Run: headless pygame with SDL's dummy video driver; simulated clock (each Clock.tick advances the game by its frame time, no real sleeping); random seed 0; keys injected as events and as key.get_pressed() state; mouse plan: one left click at the window centre at the start of phase 2, then a move to the lower-right quarter at the start of phase 3.
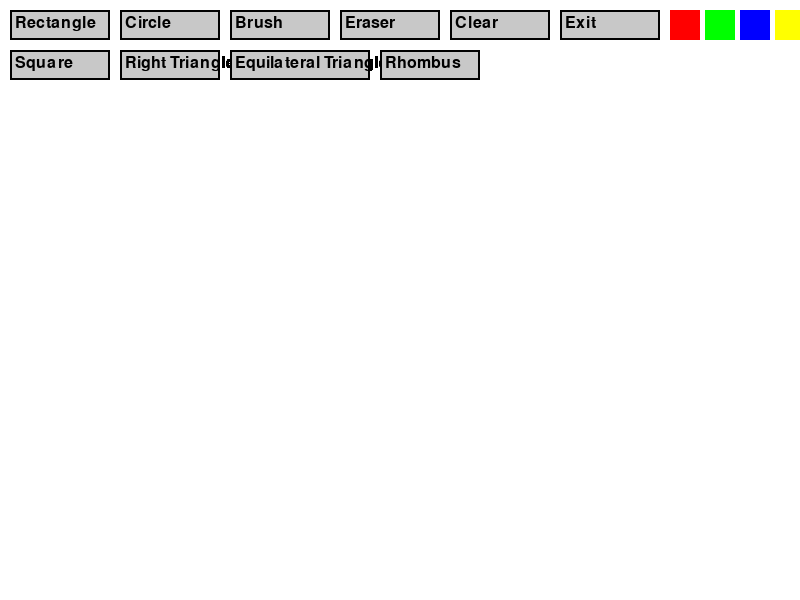
Frame 1 of 4 · flips 1–60 · no input
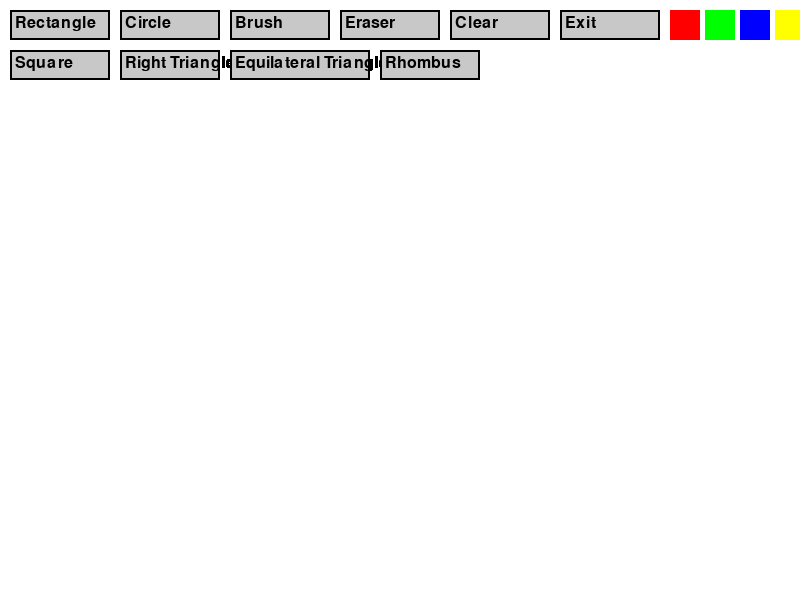
Frame 2 of 4 · flips 61–180 · clicked the window centre · tapped SPACE, RETURN · held RIGHT (→), D
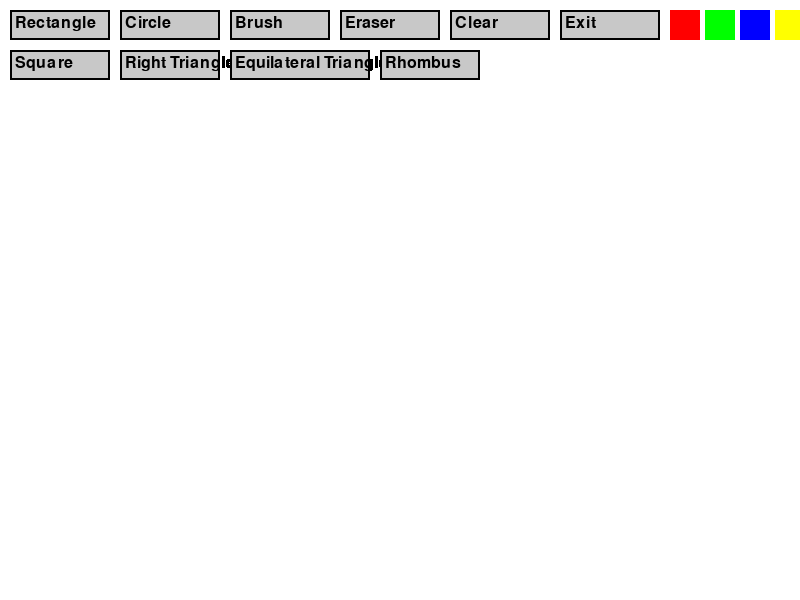
Frame 3 of 4 · flips 181–300 · moved the mouse to the lower-right quarter · held DOWN (↓), S
Frame 4 of 4 · flips 301–420 · held LEFT (←), A, UP (↑), W · screen unchanged from frame 3, image omitted

The pygame program that drew these frames:

import pygame
import sys
import math

pygame.init()

WIDTH, HEIGHT = 800, 600
WHITE = (255, 255, 255)
BLACK = (0, 0, 0)
COLORS = {
    "Red": (255, 0, 0),
    "Green": (0, 255, 0),
    "Blue": (0, 0, 255),
    "Yellow": (255, 255, 0)
}

screen = pygame.display.set_mode((WIDTH, HEIGHT))
pygame.display.set_caption("Paint Application")
screen.fill(WHITE)

font = pygame.font.SysFont(None, 24)

drawing = False
last_pos = None
start_pos = None
mode = "pen"
color = BLACK
radius = 5

# Define buttons
buttons = {
    "Rectangle": pygame.Rect(10, 10, 100, 30),
    "Circle": pygame.Rect(120, 10, 100, 30),
    "Brush": pygame.Rect(230, 10, 100, 30),
    "Eraser": pygame.Rect(340, 10, 100, 30),
    "Clear": pygame.Rect(450, 10, 100, 30),
    "Exit": pygame.Rect(560, 10, 100, 30),
    "Red": pygame.Rect(670, 10, 30, 30),
    "Green": pygame.Rect(705, 10, 30, 30),
    "Blue": pygame.Rect(740, 10, 30, 30),
    "Yellow": pygame.Rect(775, 10, 30, 30),

    "Square": pygame.Rect(10, 50, 100, 30),
    "Right Triangle": pygame.Rect(120, 50, 100, 30),
    "Equilateral Triangle": pygame.Rect(230, 50, 140, 30),
    "Rhombus": pygame.Rect(380, 50, 100, 30),
}


def draw_buttons():
    for name, rect in buttons.items():
        if name in COLORS:
            pygame.draw.rect(screen, COLORS[name], rect)
        else:
            pygame.draw.rect(screen, (200, 200, 200), rect)
            pygame.draw.rect(screen, BLACK, rect, 2)
            text = font.render(name, True, BLACK)
            screen.blit(text, (rect.x + 5, rect.y + 5))


running = True
while running:
    draw_buttons()
    for event in pygame.event.get():
        if event.type == pygame.QUIT:
            running = False

        elif event.type == pygame.MOUSEBUTTONDOWN:
            pos = event.pos

            
            clicked_button = False
            for name, rect in buttons.items():
                if rect.collidepoint(pos):
                    clicked_button = True
                    if name in ["Rectangle", "Circle", "Brush", "Eraser",
                                "Square", "Right Triangle", "Equilateral Triangle", "Rhombus"]:  # NEW
                        mode = name.lower().replace(" ", "_")
                    elif name == "Clear":
                        screen.fill(WHITE)
                    elif name == "Exit":
                        pygame.quit()
                        sys.exit()
                    elif name in COLORS:
                        color = COLORS[name]
                    break

            if not clicked_button:
                drawing = True
                last_pos = pos
                if "triangle" in mode or mode in ["rectangle", "circle", "square", "rhombus"]:
                    start_pos = pos

        elif event.type == pygame.MOUSEBUTTONUP:
            if drawing:
                drawing = False
                end_pos = event.pos
                if mode == "rectangle":
                    rect = pygame.Rect(min(start_pos[0], end_pos[0]),
                                       min(start_pos[1], end_pos[1]),
                                       abs(end_pos[0] - start_pos[0]),
                                       abs(end_pos[1] - start_pos[1]))
                    pygame.draw.rect(screen, color, rect, 2)

                elif mode == "circle":
                    radius = int(((end_pos[0] - start_pos[0]) ** 2 + (end_pos[1] - start_pos[1]) ** 2) ** 0.5)
                    pygame.draw.circle(screen, color, start_pos, radius, 2)

                elif mode == "square":
                    side = min(abs(end_pos[0] - start_pos[0]), abs(end_pos[1] - start_pos[1]))
                    top_left = (start_pos[0], start_pos[1])
                    pygame.draw.rect(screen, color, (top_left[0], top_left[1], side, side), 2)

                elif mode == "right_triangle":
                    x1, y1 = start_pos
                    x2, y2 = end_pos
                    points = [(x1, y1), (x1, y2), (x2, y2)]
                    pygame.draw.polygon(screen, color, points, 2)

                elif mode == "equilateral_triangle":
                    x1, y1 = start_pos
                    x2, y2 = end_pos
                    side = abs(x2 - x1)
                    height = (3 ** 0.5 / 2) * side
                    top = (x1, y1)
                    left = (x1 - side // 2, y1 + height)
                    right = (x1 + side // 2, y1 + height)
                    pygame.draw.polygon(screen, color, [top, left, right], 2)

                elif mode == "rhombus":
                    x1, y1 = start_pos
                    x2, y2 = end_pos
                    mid_x = (x1 + x2) // 2
                    mid_y = (y1 + y2) // 2
                    dx = abs(x2 - x1) // 2
                    dy = abs(y2 - y1) // 2
                    points = [
                        (mid_x, y1),  # top
                        (x2, mid_y),  # right
                        (mid_x, y2),  # bottom
                        (x1, mid_y)   # left
                    ]
                    pygame.draw.polygon(screen, color, points, 2)

        elif event.type == pygame.MOUSEMOTION and drawing:
            if mode == "brush":
                pygame.draw.line(screen, color, last_pos, event.pos, 5)
                last_pos = event.pos
            elif mode == "eraser":
                pygame.draw.circle(screen, WHITE, event.pos, 20)

    pygame.display.flip()

pygame.quit()
